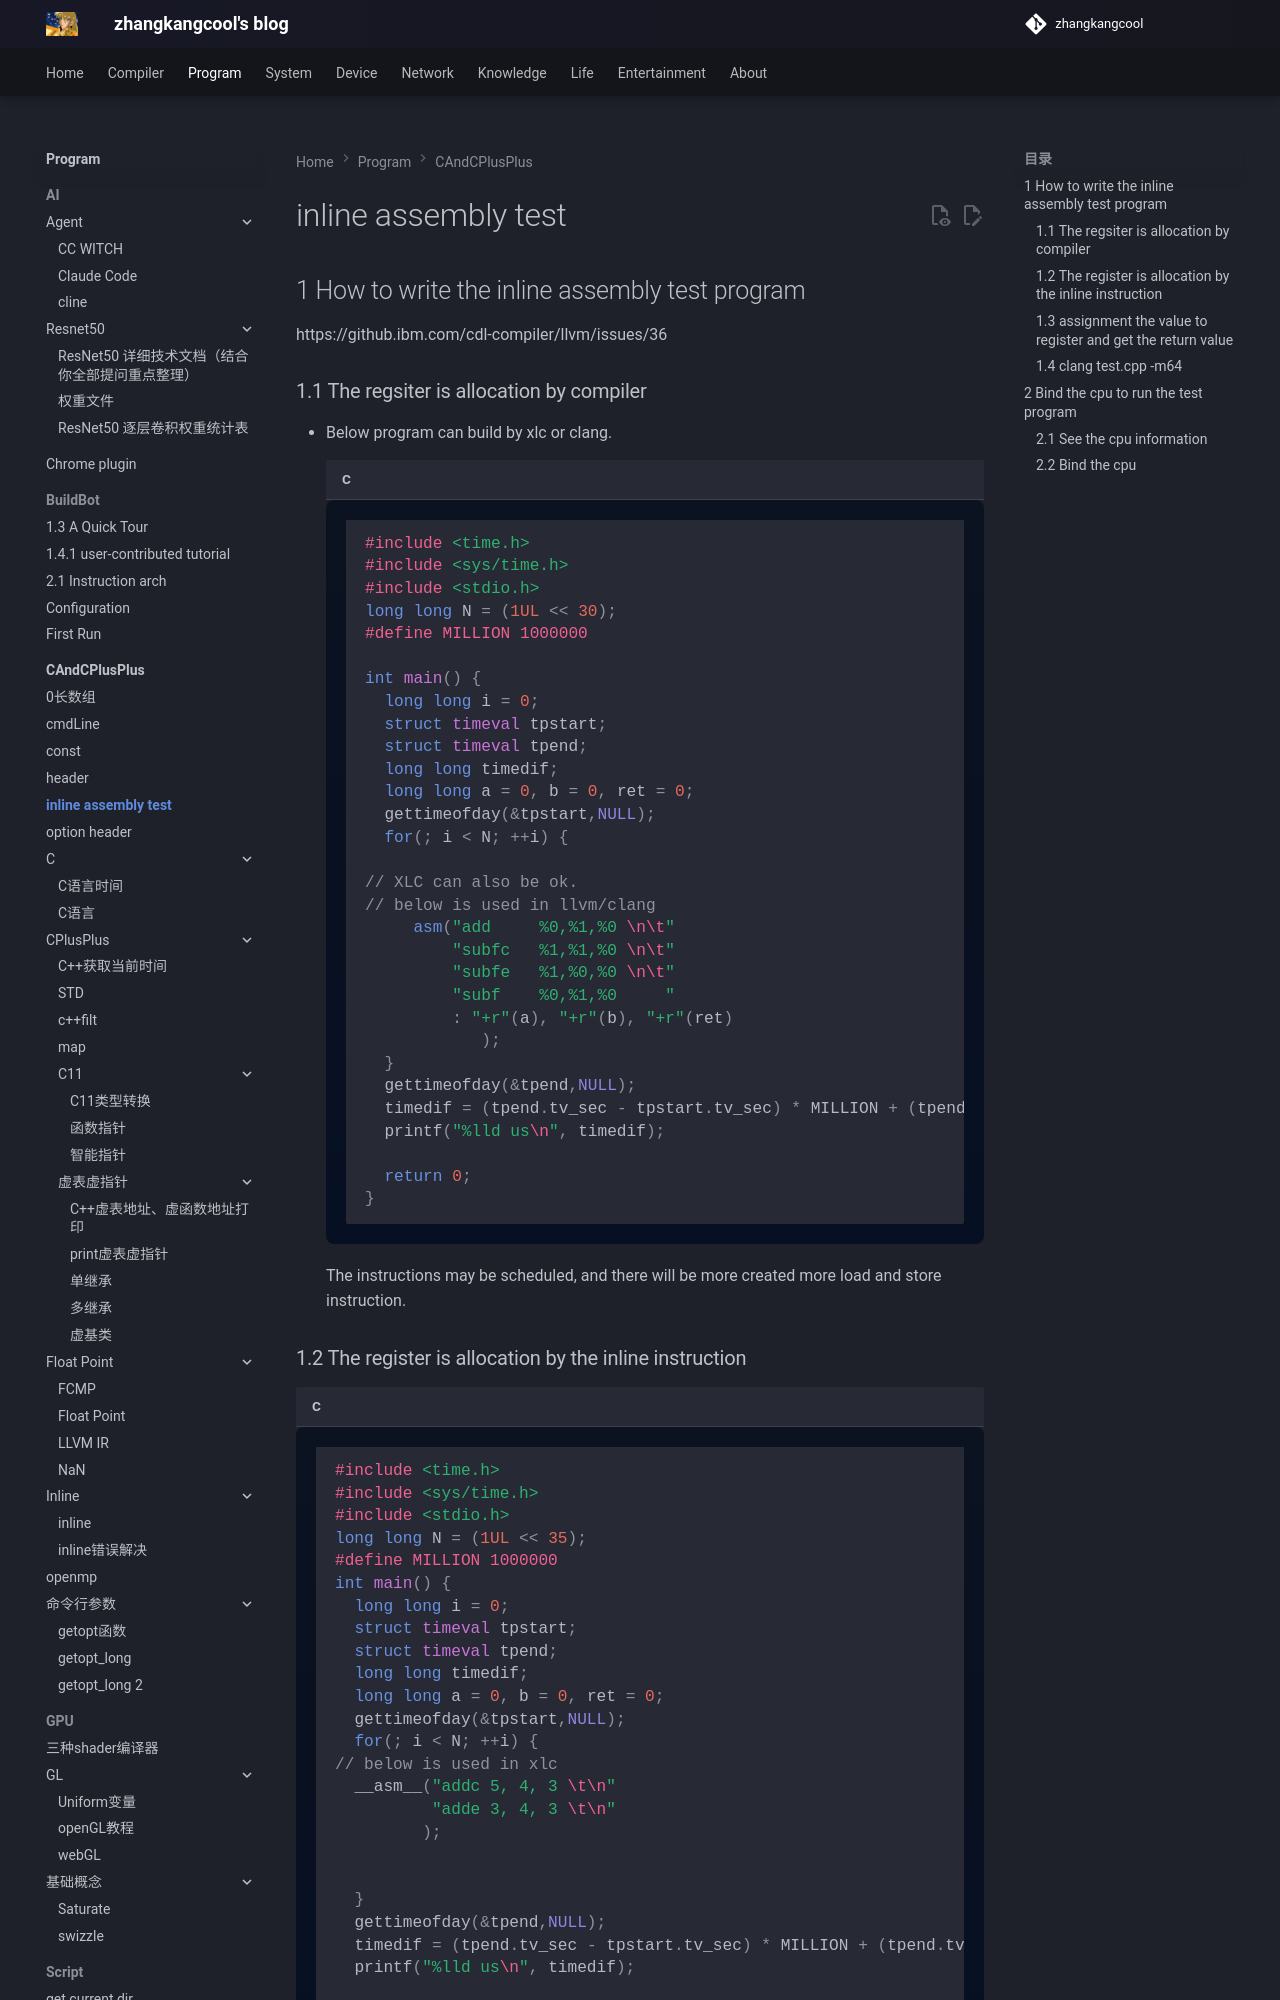

repository: zhangkangcool/zhangkangcool.github.io · page: Program/CAndCPlusPlus/inline assembly test/index.html · generator: mkdocs

<h1 align="center">inline assembly test</h1>
# 1 How to write the inline assembly test program
https://github.ibm.com/cdl-compiler/llvm/issues/36 

### 1.1 The regsiter is allocation by compiler
- Below program can build by xlc or clang.
```C
#include <time.h>
#include <sys/time.h>
#include <stdio.h>
long long N = (1UL << 30);
#define MILLION 1000000
